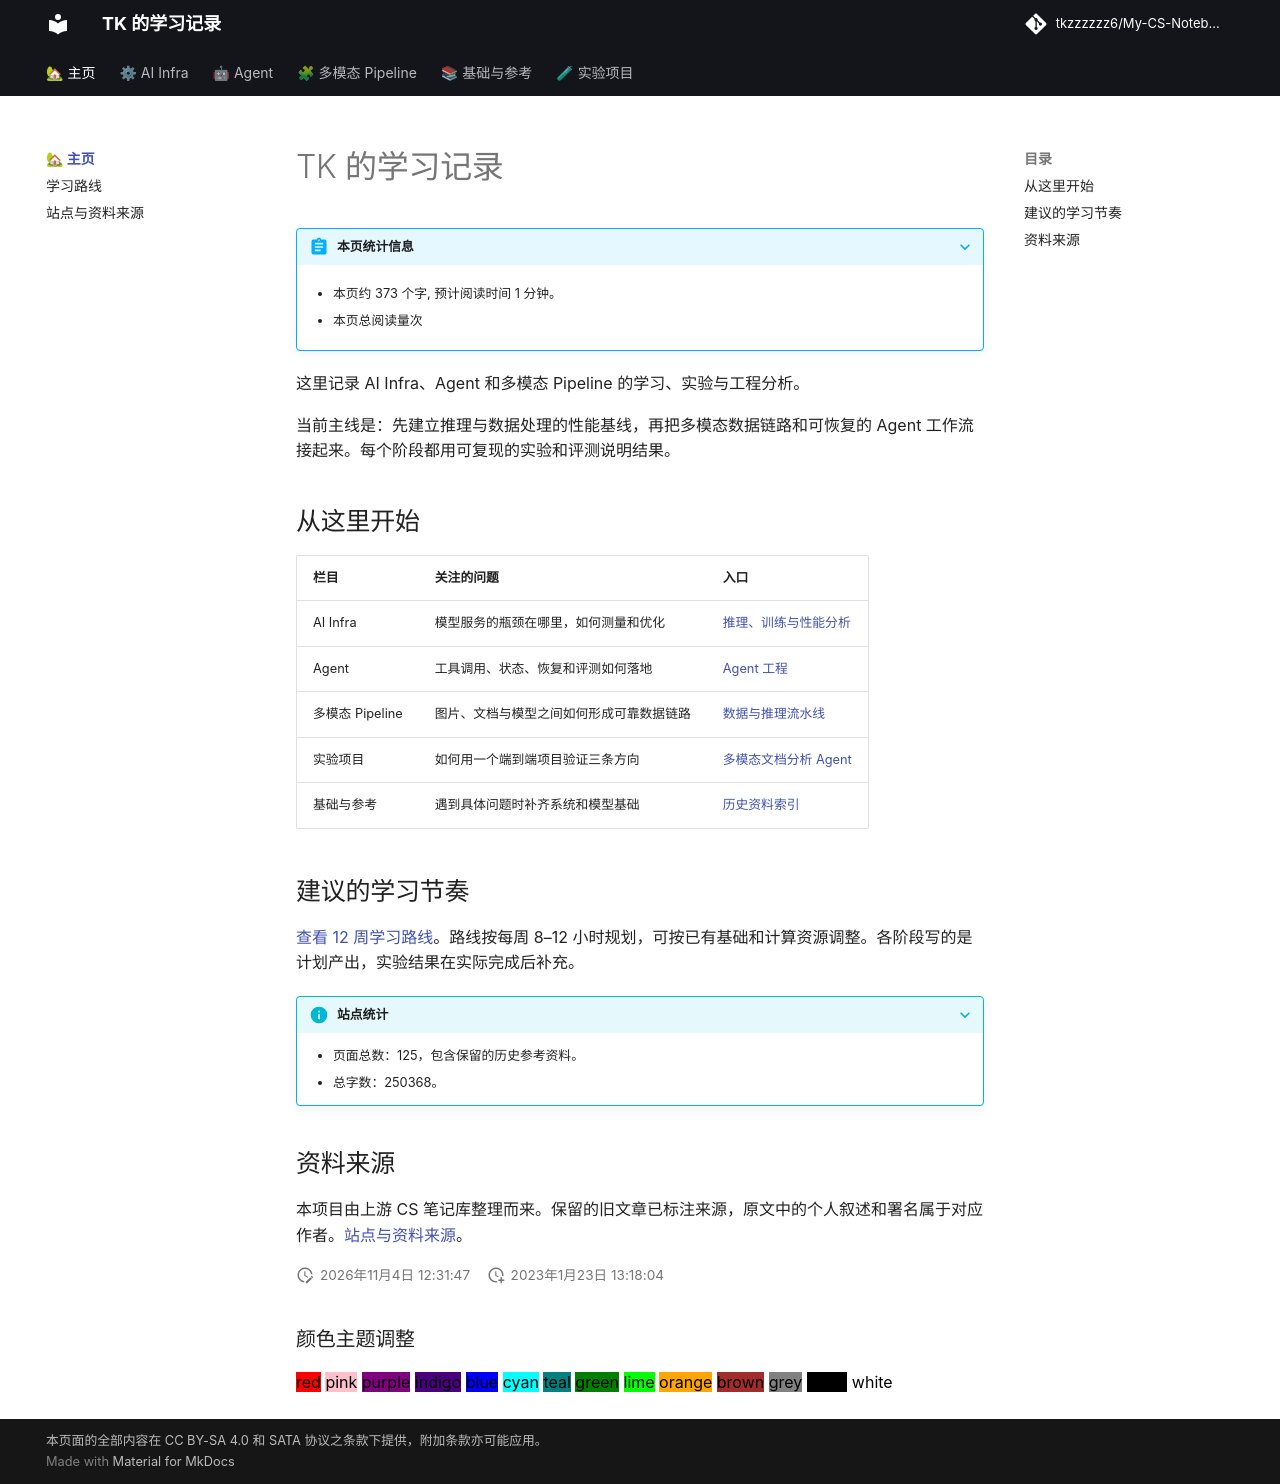

repository: tkzzzzzz6/My-CS-Notebook · page: index.html · generator: mkdocs

---
title: 主页
date: '2026-11-04'
tags:
- 学习路线
- AI工程
statistics: true
---

# TK 的学习记录

这里记录 AI Infra、Agent 和多模态 Pipeline 的学习、实验与工程分析。

当前主线是：先建立推理与数据处理的性能基线，再把多模态数据链路和可恢复的 Agent 工作流接起来。每个阶段都用可复现的实验和评测说明结果。

## 从这里开始

| 栏目 | 关注的问题 | 入口 |
| --- | --- | --- |
| AI Infra | 模型服务的瓶颈在哪里，如何测量和优化 | [推理、训练与性能分析](AIInfra/index.md) |
| Agent | 工具调用、状态、恢复和评测如何落地 | [Agent 工程](Agents/index.md) |
| 多模态 Pipeline | 图片、文档与模型之间如何形成可靠数据链路 | [数据与推理流水线](Multimodal/index.md) |
| 实验项目 | 如何用一个端到端项目验证三条方向 | [多模态文档分析 Agent](Projects/index.md) |
| 基础与参考 | 遇到具体问题时补齐系统和模型基础 | [历史资料索引](Foundations/index.md) |

## 建议的学习节奏

[查看 12 周学习路线](2026-11-04-ai-infra-agent-roadmap.md)。路线按每周 8–12 小时规划，可按已有基础和计算资源调整。各阶段写的是计划产出，实验结果在实际完成后补充。

???+ info "站点统计"
    - 页面总数：{{pages}}，包含保留的历史参考资料。
    - 总字数：{{words}}。

## 资料来源

本项目由上游 CS 笔记库整理而来。保留的旧文章已标注来源，原文中的个人叙述和署名属于对应作者。[站点与资料来源](about.md)。
